4-way image classification set "classification" from GitHub (DylanHughes02/fruit-detection-project); label vocabulary: apple, banana, orange, pear.

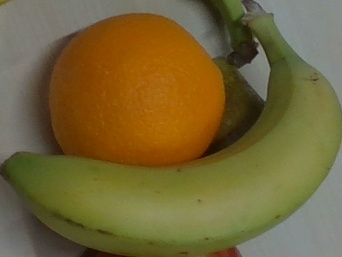
Label: banana

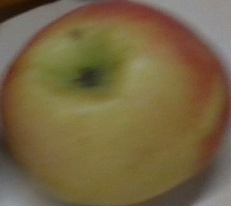
Label: apple

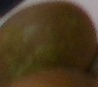
Label: pear

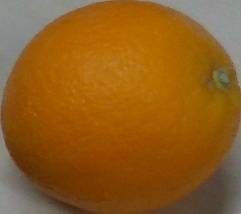
Label: orange

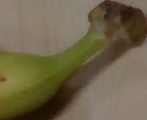
Label: banana

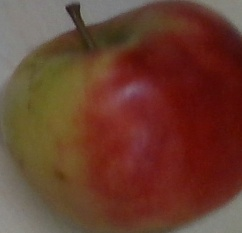
Label: apple
